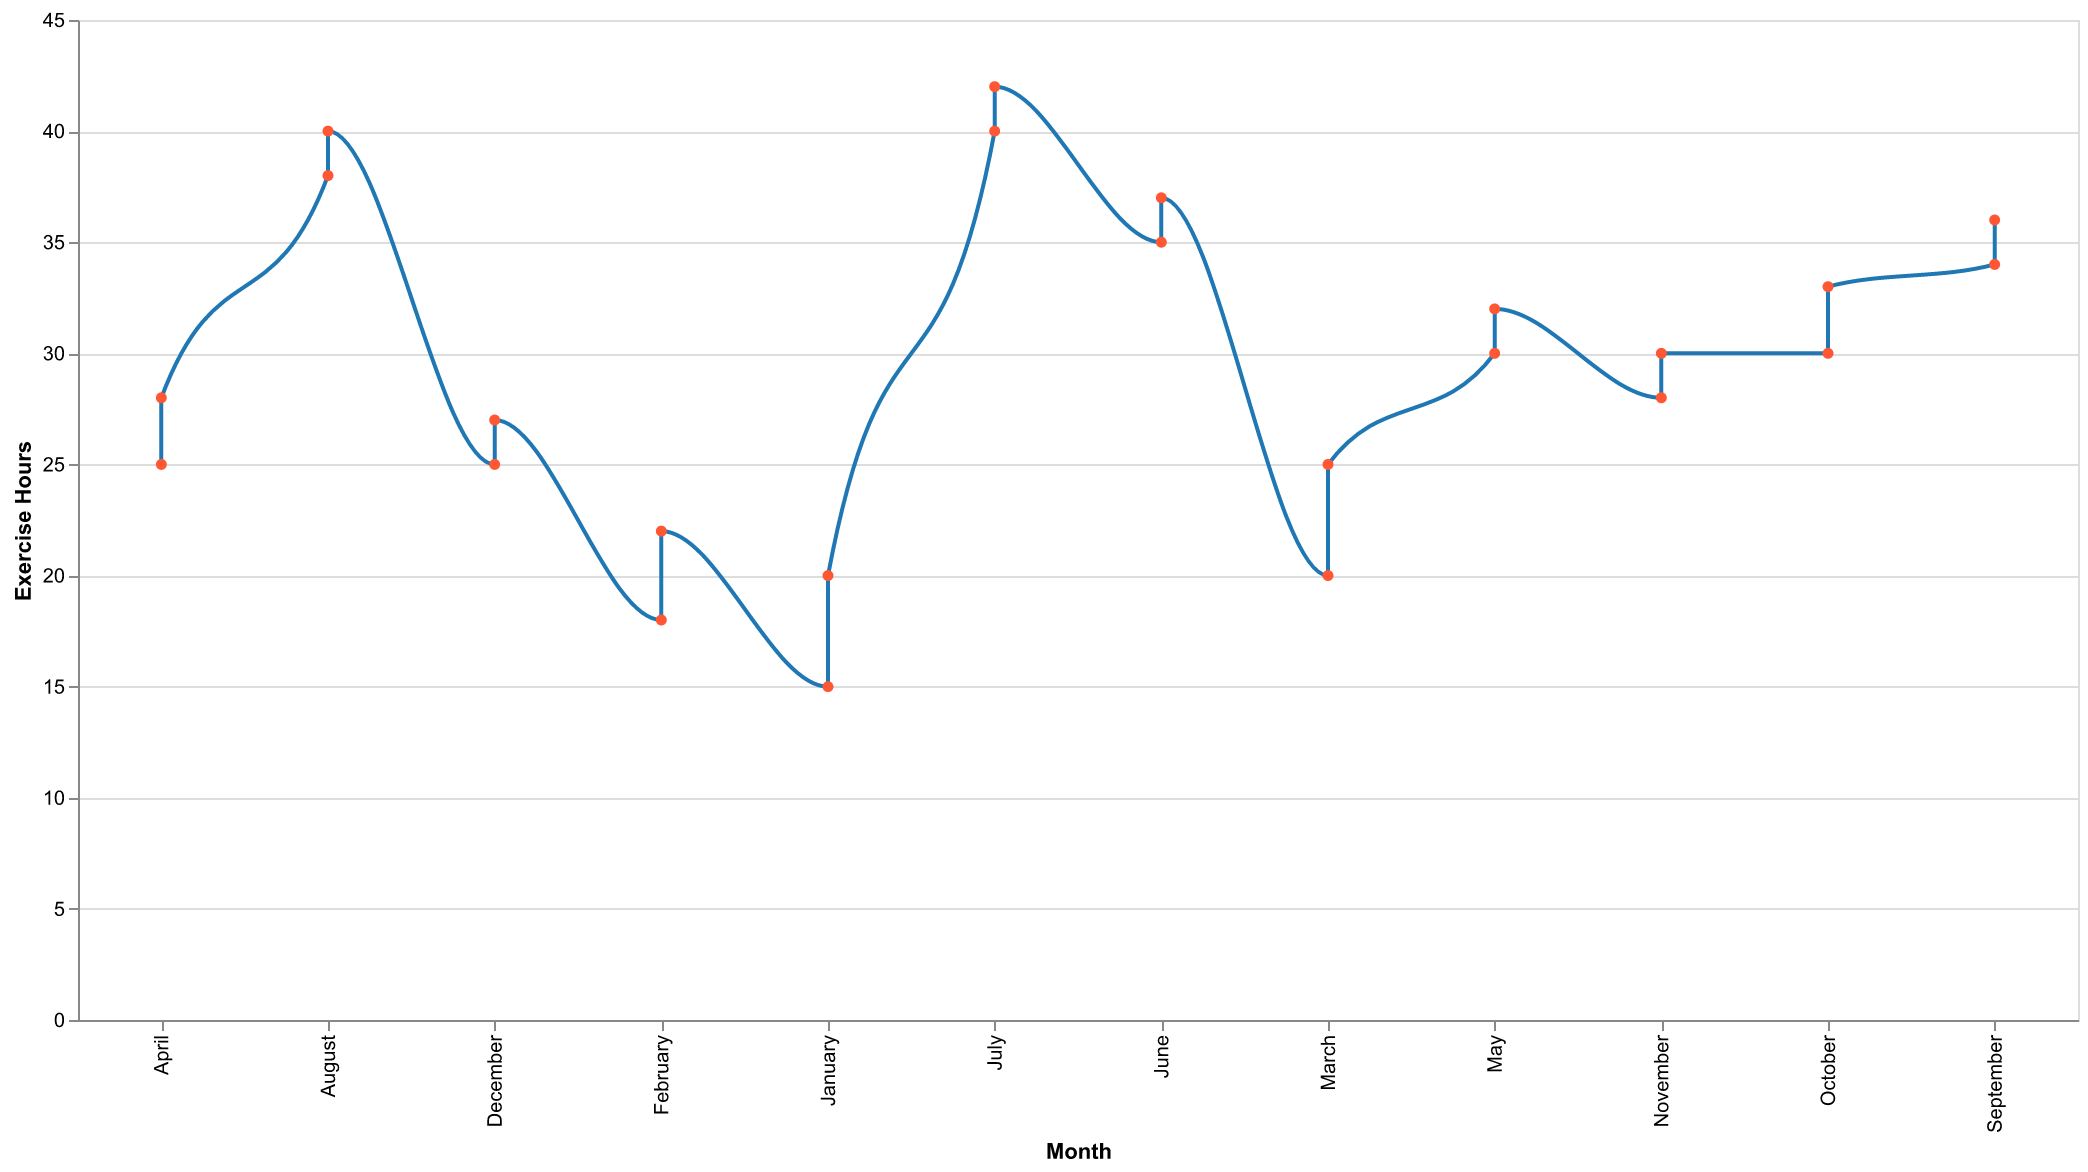

Data behind this chart, as committed beside it:
Month, Exercise Hours
January, 15
February, 18
March, 20
April, 25
May, 30
June, 35
July, 40
August, 38
September, 34
October, 30
November, 28
December, 25
January, 20
February, 22
March, 25
April, 28
May, 32
June, 37
July, 42
August, 40
September, 36
October, 33
November, 30
December, 27
